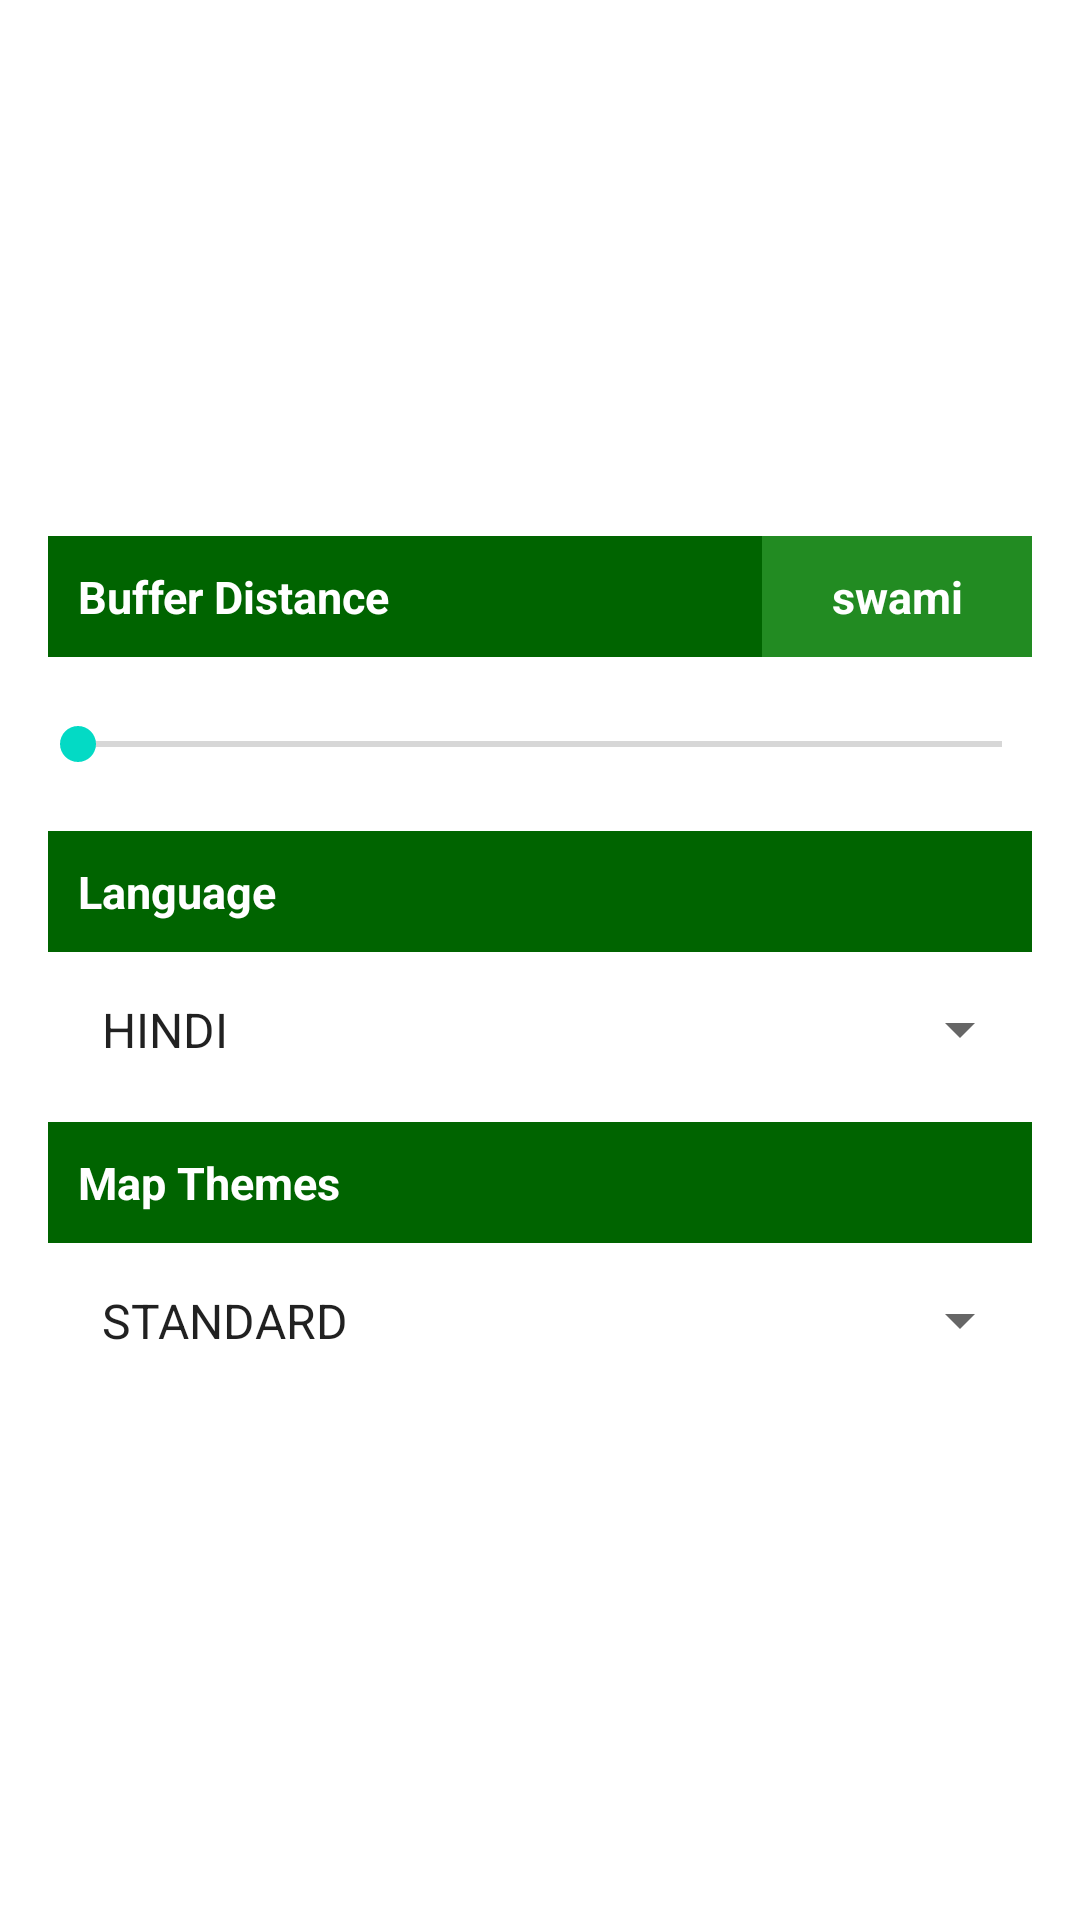

Layout XML and referenced resources for this Android screen:
<!-- AndroidManifest.xml: application theme Theme.Nearby_feature -->
<!-- res/layout/dialogbox.xml -->
<?xml version="1.0" encoding="utf-8"?>
<RelativeLayout xmlns:android="http://schemas.android.com/apk/res/android"
    xmlns:tools="http://schemas.android.com/tools"
    xmlns:app="http://schemas.android.com/apk/res-auto"
    android:layout_width="match_parent"
    android:layout_height="match_parent"
    android:orientation="vertical"
    android:padding="16dp"
    android:gravity="center"
    tools:context=".fragments.dialogFragment"

    >


    <TextView
        android:id="@+id/buffertext"
        android:layout_width="match_parent"
        android:layout_height="wrap_content"
        android:background="@color/darkgreen"
        android:gravity="center_vertical"
        android:padding="10dp"
        android:text="@string/buffer"
        android:textColor="@color/white"
        android:textSize="15dp"
        android:textStyle="bold" />

    <TextView
        android:layout_width="90dp"
        android:layout_height="wrap_content"
        android:layout_alignEnd="@+id/buffertext"
        android:text="swami"
        android:textSize="15dp"
        android:background="@color/forestgreen"
        android:textStyle="bold"
        android:padding="10dp"
        android:textColor="@color/white"
        android:gravity="center"
        android:id="@+id/buffervalue"/>

    <SeekBar
        android:id="@+id/seekbar"
        android:layout_width="match_parent"
        android:layout_height="wrap_content"
        android:layout_below="@+id/buffertext"
        android:gravity="center"
        android:paddingLeft="10dp"
        android:paddingTop="20dp"
        android:paddingRight="10dp"
        android:background="@color/white"/>

    <TextView
        android:layout_width="match_parent"
        android:layout_height="wrap_content"
        android:text="@string/language"
        android:layout_below="@+id/seekbar"
        android:layout_marginTop="20dp"
        android:background="@color/darkgreen"
        android:textStyle="bold"
        android:textSize="15dp"
        android:padding="10dp"
        android:textColor="@color/white"
        android:id="@+id/languages"/>

    <Spinner
        android:id="@+id/Spinner"
        android:layout_width="match_parent"
        android:layout_height="wrap_content"
        android:layout_below="@+id/languages"
        android:layout_marginTop="5dp"
        android:entries="@array/languagelist"
        android:padding="10dp" />

    <TextView
        android:id="@+id/TextViewThemes"
        android:layout_width="match_parent"
        android:layout_height="wrap_content"
        android:layout_below="@+id/Spinner"
        android:layout_marginTop="10dp"
        android:background="@color/darkgreen"
        android:padding="10dp"
        android:text="Map Themes"
        android:textColor="@color/white"
        android:textSize="15dp"
        android:textStyle="bold" />

    <Spinner
        android:id="@+id/Themes"
        android:layout_width="match_parent"
        android:layout_height="wrap_content"
        android:layout_below="@+id/TextViewThemes"
        android:layout_marginTop="5dp"
        android:entries="@array/themeslist"
        android:padding="10dp" />



</RelativeLayout>
<!-- resources referenced by this layout -->
<resources>
  <string-array name="languagelist">
          <item name="hindi">HINDI</item>
          <item name="english">ENGLISH</item>
          <item name="tamil">TAMIL</item>
          <item name="telugu">TELUGU</item>
      </string-array>
  <string-array name="themeslist">
          <item name="standard">STANDARD</item>
          <item name="dark">DARK</item>
          <item name="aubergine">AUBERGINE</item>
          <item name="retro">RETRO</item>
          <item name="silver">SILVER</item>
      </string-array>
  <color name="darkgreen">#006400</color>
  <color name="forestgreen">#228B22</color>
  <color name="white">#FFFFFFFF</color>
  <string name="buffer">Buffer Distance</string>
  <string name="language">Language</string>
  <style name="Theme.Nearby_feature" parent="Theme.MaterialComponents.Light.NoActionBar">
          
          <item name="colorPrimary">@color/darkgreen</item>
          <item name="colorPrimaryVariant">@color/darkgreen</item>
          <item name="colorOnPrimary">@color/white</item>
          
          <item name="colorSecondary">@color/teal_200</item>
          <item name="colorSecondaryVariant">@color/teal_700</item>
          <item name="colorOnSecondary">@color/black</item>
          
          <item name="android:statusBarColor" tools:targetApi="l">?attr/colorPrimaryVariant</item>
          
  
          <item name="windowActionBar">false</item>
          <item name="windowNoTitle">true</item>
      </style>
  <color name="teal_200">#FF03DAC5</color>
  <color name="teal_700">#FF018786</color>
  <color name="black">#FF000000</color>
</resources>
